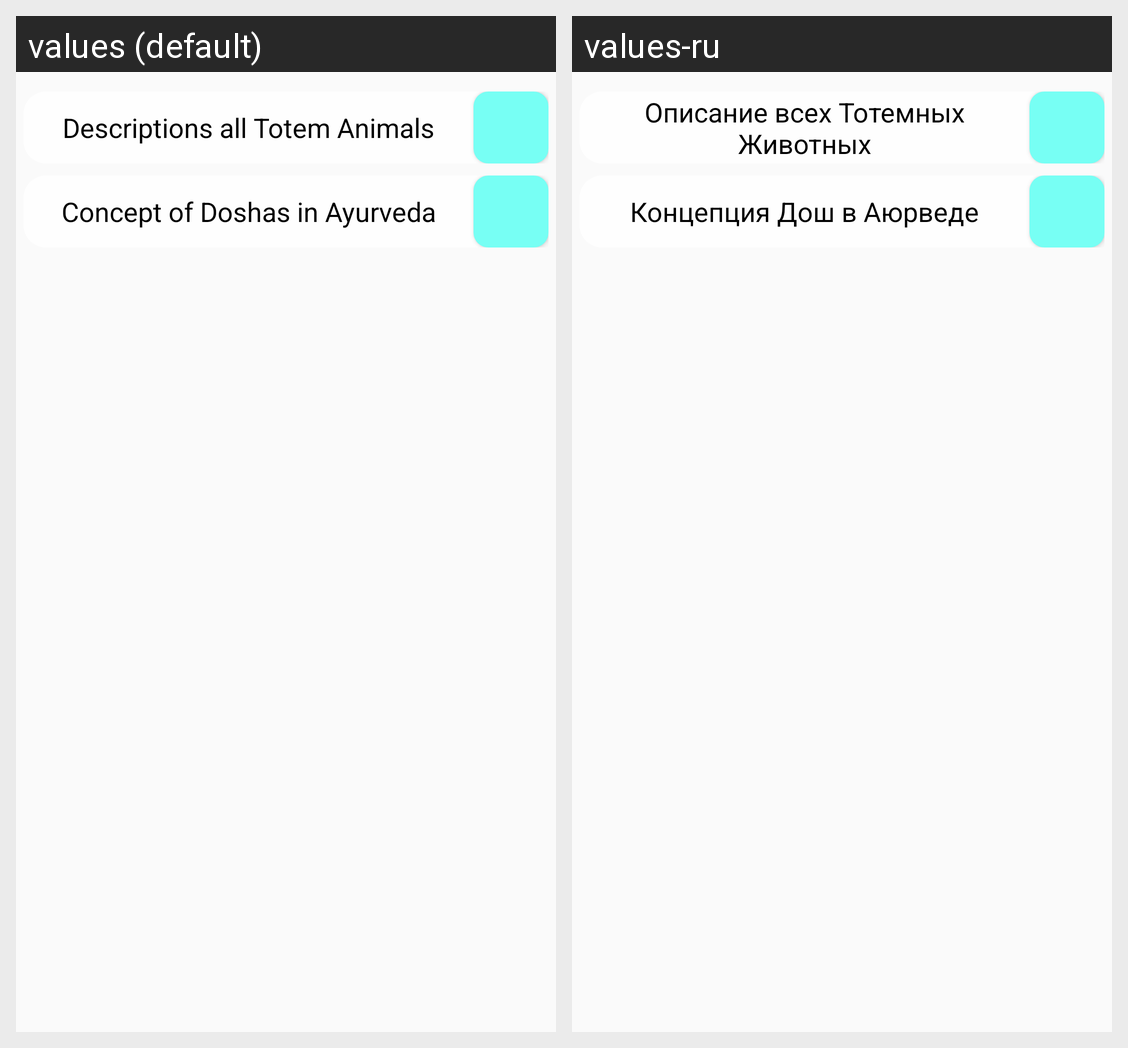

Strings drawn on this Android screen and how each of the app's shown locales translates them:
Android screen res/layout/fragment_main_search.xml rendered under 2 locales, left to right: values (default), values-ru. Device: Nexus 5 (rendered at 1080×1920; each locale shown at half size, 540×960, under a caption strip naming it); theme AppTheme.
Strings drawn on this screen, with the default value and each locale's value (text and hints the layout hard-codes, and strings that could not be matched under every locale, appear in the picture but are not listed):

rc_text_all_animals
  values: Descriptions all Totem Animals
  values-ru: Описание всех Тотемных Животных

rc_text_all_doshas
  values: Concept of Doshas in Ayurveda
  values-ru: Концепция Дош в Аюрведе
